Run: headless pygame with SDL's dummy video driver; simulated clock (each Clock.tick advances the game by its frame time, no real sleeping); random seed 0; keys injected as events and as key.get_pressed() state; no mouse input.
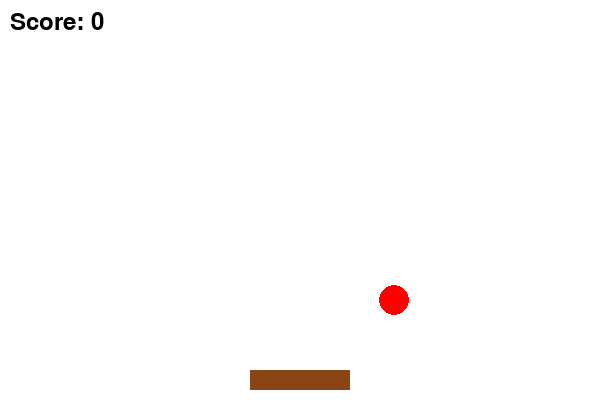
Frame 1 of 4 · flips 1–60 · no input
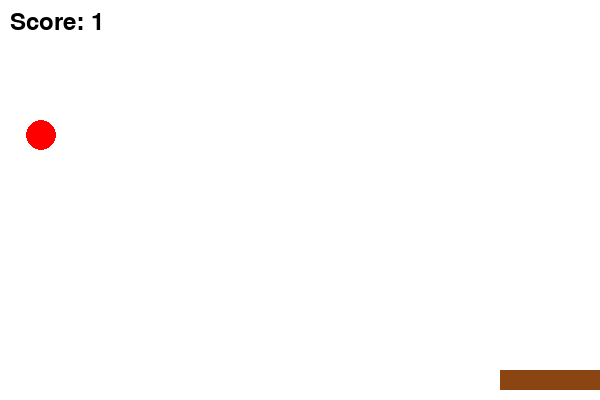
Frame 2 of 4 · flips 61–180 · tapped SPACE, RETURN · held RIGHT (→), D
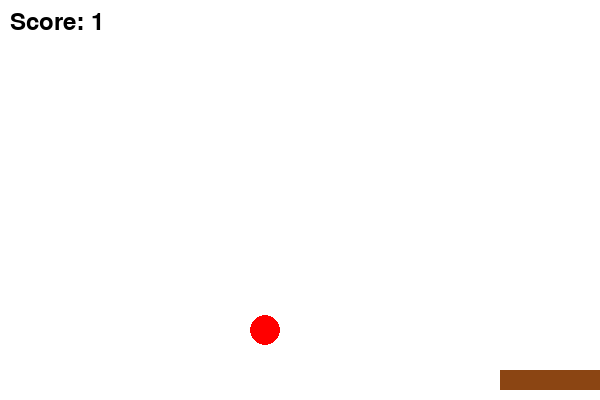
Frame 3 of 4 · flips 181–300 · held DOWN (↓), S
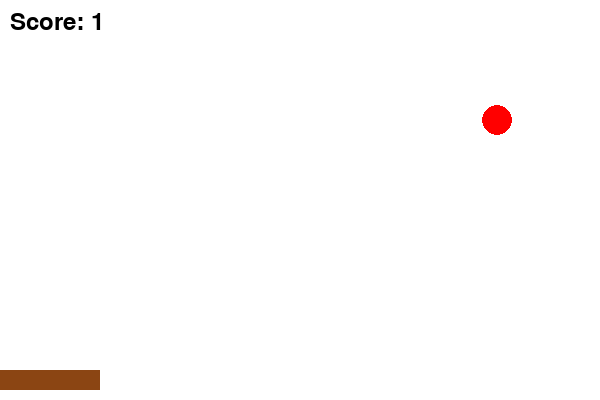
Frame 4 of 4 · flips 301–420 · held LEFT (←), A, UP (↑), W

The pygame program that drew these frames:

import pygame
import random

# Initialize pygame
pygame.init()

# Set up screen
WIDTH, HEIGHT = 600, 400
screen = pygame.display.set_mode((WIDTH, HEIGHT))
pygame.display.set_caption("🍎 Catch the Falling Fruit!")

# Colors
WHITE = (255, 255, 255)
BROWN = (139, 69, 19)
RED = (255, 0, 0)

# Player (basket)
basket_width = 100
basket_height = 20
basket_x = WIDTH // 2 - basket_width // 2
basket_y = HEIGHT - basket_height - 10
basket_speed = 10

# Fruit
fruit_radius = 15
fruit_x = random.randint(0, WIDTH - fruit_radius)
fruit_y = 0
fruit_speed = 5

# Score
score = 0
font = pygame.font.SysFont(None, 36)

# Clock
clock = pygame.time.Clock()

# Game loop
running = True
while running:
    screen.fill(WHITE)

    # Handle events
    for event in pygame.event.get():
        if event.type == pygame.QUIT:
            running = False

    # Key press handling
    keys = pygame.key.get_pressed()
    if keys[pygame.K_LEFT] and basket_x > 0:
        basket_x -= basket_speed
    if keys[pygame.K_RIGHT] and basket_x < WIDTH - basket_width:
        basket_x += basket_speed

    # Move fruit
    fruit_y += fruit_speed

    # Check for catch
    if (
        basket_y < fruit_y + fruit_radius < basket_y + basket_height and
        basket_x < fruit_x < basket_x + basket_width
    ):
        score += 1
        fruit_x = random.randint(0, WIDTH - fruit_radius)
        fruit_y = 0

    # If fruit falls off screen
    if fruit_y > HEIGHT:
        fruit_x = random.randint(0, WIDTH - fruit_radius)
        fruit_y = 0

    # Draw basket
    pygame.draw.rect(screen, BROWN, (basket_x, basket_y, basket_width, basket_height))

    # Draw fruit
    pygame.draw.circle(screen, RED, (fruit_x, fruit_y), fruit_radius)

    # Draw score
    score_text = font.render(f"Score: {score}", True, (0, 0, 0))
    screen.blit(score_text, (10, 10))

    pygame.display.flip()
    clock.tick(60)

# Quit
pygame.quit()
